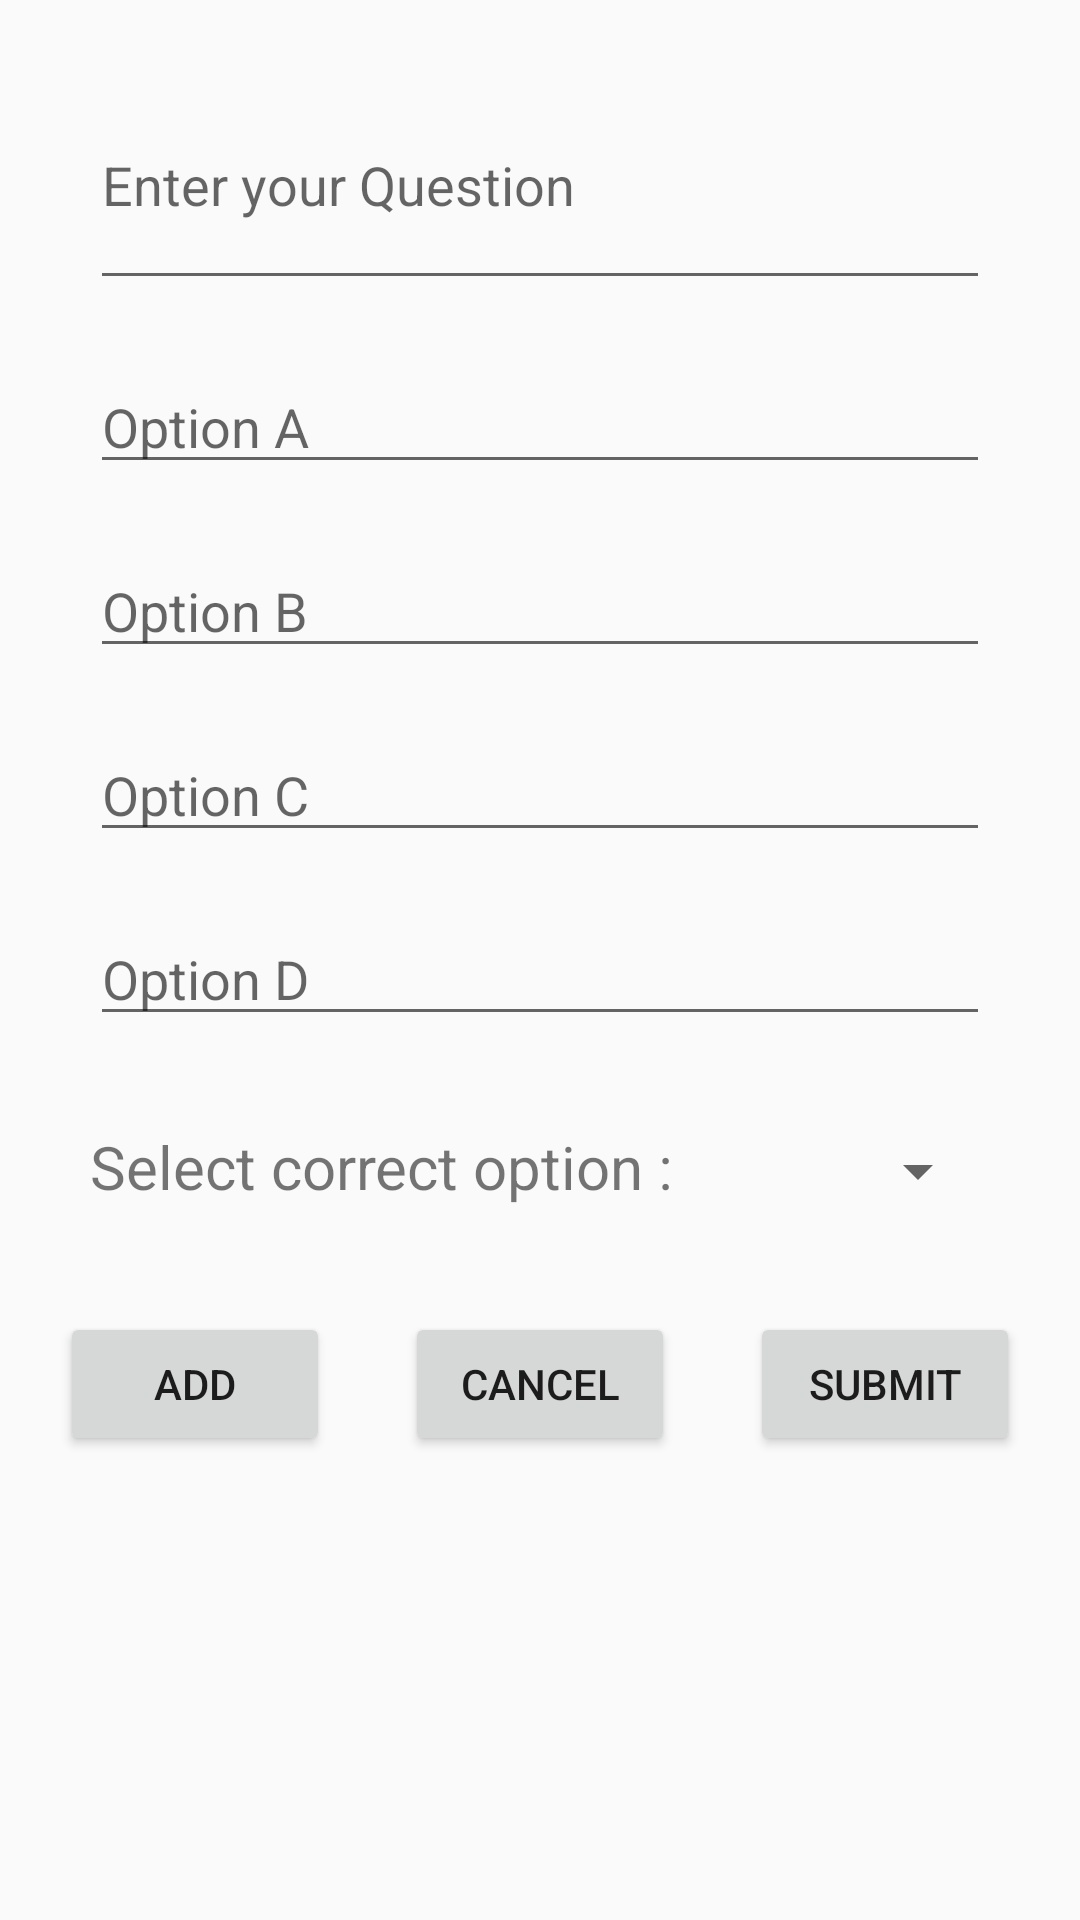

Write the Android layout XML for this screen, with the resource values it uses.
<!-- AndroidManifest.xml: application theme AppTheme -->
<!-- res/layout/activity_add__questions.xml -->
<?xml version="1.0" encoding="utf-8"?>
<RelativeLayout xmlns:android="http://schemas.android.com/apk/res/android"
    xmlns:tools="http://schemas.android.com/tools"
    android:layout_width="match_parent"
    android:layout_height="match_parent"
    tools:context="com.deepanshu.quiz.Add_Questions">

    <ScrollView
        android:id="@+id/scrollView"
        android:layout_width="match_parent"
        android:layout_height="wrap_content"
        android:scrollbars="vertical">
        <RelativeLayout
            android:layout_width="match_parent"
            android:layout_height="wrap_content">
            <EditText
                android:id="@+id/et_enterQuestion"
                android:layout_width="300dp"
                android:layout_height="80dp"
                android:layout_marginTop="20dp"
                android:layout_marginBottom="20dp"
                android:ems="10"
                android:inputType="textMultiLine"
                tools:layout_editor_absoluteX="42dp"
                tools:layout_editor_absoluteY="30dp"
                android:layout_alignParentTop="true"
                android:layout_centerHorizontal="true"
                android:hint="@string/enter_your_question"
                android:scrollbars="vertical"
                />

            <EditText
                android:id="@+id/et_optionA"
                android:layout_width="300dp"
                android:layout_height="wrap_content"
                android:layout_marginBottom="20dp"
                android:ems="10"
                android:inputType="textPersonName"
                android:hint="@string/option_a"
                android:layout_below="@+id/et_enterQuestion"
                android:layout_alignStart="@+id/et_enterQuestion" />

            <EditText
                android:id="@+id/et_optionB"
                android:layout_width="300dp"
                android:layout_height="wrap_content"
                android:ems="10"
                android:inputType="textPersonName"
                android:hint="@string/option_b"
                android:layout_below="@+id/et_optionA"
                android:layout_centerHorizontal="true"
                android:layout_marginBottom="20dp"
                />

            <EditText
                android:id="@+id/et_optionC"
                android:layout_width="300dp"
                android:layout_height="wrap_content"

                android:layout_alignStart="@+id/et_optionB"
                android:layout_below="@+id/et_optionB"
                android:layout_marginBottom="20dp"
                android:ems="10"
                android:inputType="textPersonName"
                android:hint="@string/option_c" />

            <EditText
                android:id="@+id/et_optionD"
                android:layout_width="300dp"
                android:layout_height="wrap_content"
                android:layout_alignStart="@+id/et_optionC"
                android:layout_below="@+id/et_optionC"
                android:layout_marginBottom="30dp"
                android:ems="10"
                android:inputType="textPersonName"
                android:hint="@string/option_d" />

            <TextView
                android:id="@+id/tv_correctOption"
                android:layout_width="wrap_content"
                android:layout_height="wrap_content"
                android:layout_marginBottom="35dp"
                android:textSize="20sp"
                android:text="@string/select_correct_option"
                tools:text="Select correct option :"
                android:layout_below="@+id/et_optionD"
                android:layout_alignStart="@+id/et_optionD" />

            <Spinner
                android:id="@+id/spinner_selectOption"
                android:layout_width="80dp"
                android:layout_height="wrap_content"
                android:layout_alignBottom="@+id/tv_correctOption"
                android:layout_alignEnd="@+id/et_optionD" />
        </RelativeLayout>
    </ScrollView>


    <Button
        android:id="@+id/btn_add_question"
        android:layout_width="90dp"
        android:layout_height="wrap_content"
        android:text="@string/add"
        android:layout_marginStart="20dp"
        android:layout_below="@+id/scrollView"
         />

    <Button
        android:id="@+id/btn_cancel_question"
        android:layout_width="90dp"
        android:layout_height="wrap_content"
        android:layout_alignTop="@+id/btn_add_question"
        android:layout_centerHorizontal="true"
        android:text="@string/cancel" />

    <Button
        android:id="@+id/btn_submitquestionbnk"
        android:layout_width="90dp"
        android:layout_height="wrap_content"
        android:layout_alignEnd="@+id/scrollView"
        android:layout_alignTop="@+id/btn_cancel_question"
        android:layout_marginEnd="20dp"
        android:text="@string/submit" />


</RelativeLayout>
<!-- resources referenced by this layout -->
<resources>
  <string name="add">Add</string>
  <string name="cancel">Cancel</string>
  <string name="enter_your_question">Enter your Question</string>
  <string name="option_a">Option A</string>
  <string name="option_b">Option B</string>
  <string name="option_c">Option C</string>
  <string name="option_d">Option D</string>
  <string name="select_correct_option">Select correct option :</string>
  <string name="submit">Submit</string>
  <style name="AppTheme" parent="Theme.AppCompat.Light.DarkActionBar">
          
          <item name="colorPrimary">@color/colorPrimary</item>
          <item name="colorPrimaryDark">@color/colorPrimaryDark</item>
          <item name="colorAccent">@color/colorAccent</item>
      </style>
  <color name="colorPrimary">#ff0000</color>
  <color name="colorPrimaryDark">#c20000</color>
  <color name="colorAccent">#FF4081</color>
</resources>
